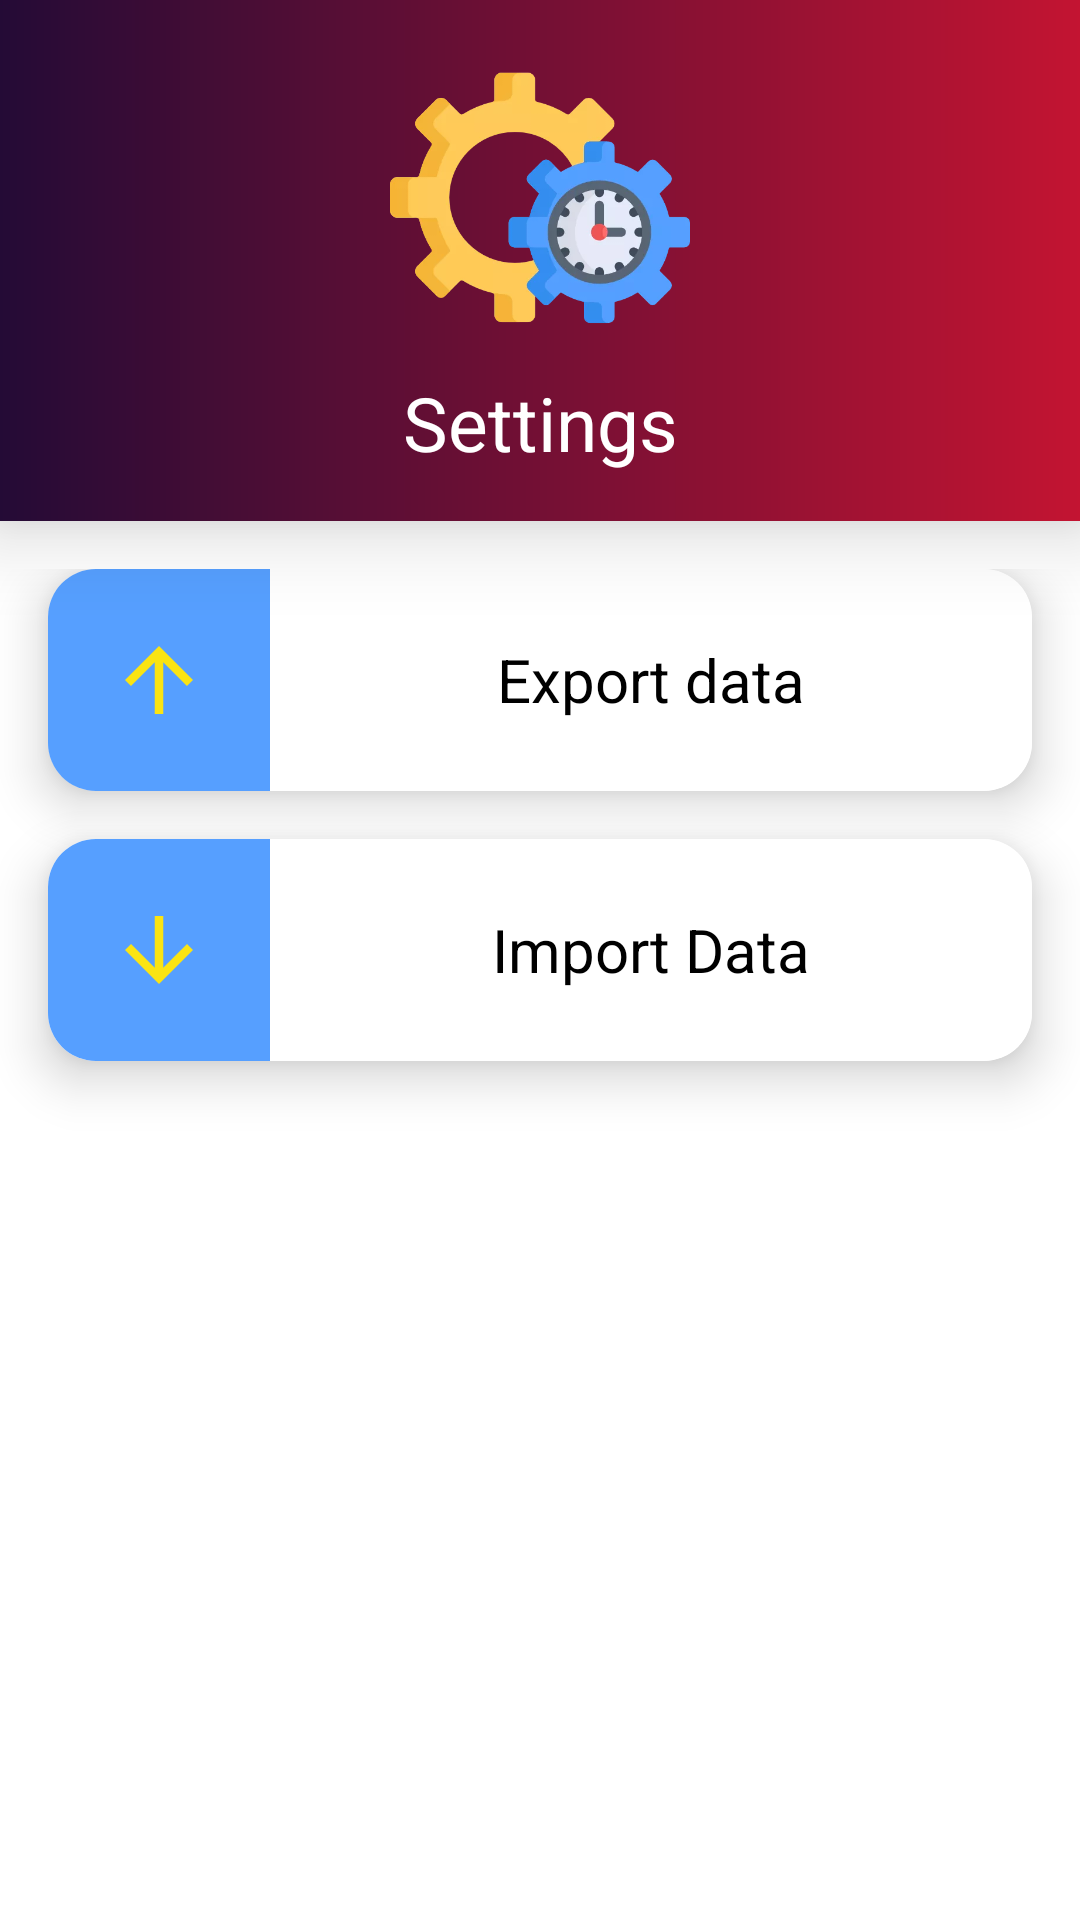

Android layout source for this screen:
<!-- AndroidManifest.xml: application theme Theme.Warhouse -->
<!-- res/layout/fragment_settings.xml -->
<?xml version="1.0" encoding="utf-8"?>
<androidx.constraintlayout.widget.ConstraintLayout xmlns:android="http://schemas.android.com/apk/res/android"
    xmlns:app="http://schemas.android.com/apk/res-auto"
    xmlns:tools="http://schemas.android.com/tools"
    android:layout_width="match_parent"
    android:layout_height="match_parent"
    tools:context=".view.settings.SettingsFragment">


    <com.google.android.material.card.MaterialCardView
        android:id="@+id/materialCardView"
        style="@style/Widget.MaterialComponents.CardView"
        android:layout_width="0dp"
        android:layout_height="wrap_content"
        android:padding="8dp"
        app:cardCornerRadius="0dp"
        app:cardElevation="16dp"
        app:layout_constraintEnd_toEndOf="parent"
        app:layout_constraintStart_toStartOf="parent"
        app:layout_constraintTop_toTopOf="parent">

        <androidx.constraintlayout.widget.ConstraintLayout
            android:layout_width="match_parent"
            android:layout_height="match_parent"
            android:background="@drawable/back_gradient">

            <ImageView
                android:id="@+id/iv_logo"
                android:layout_width="match_parent"
                android:layout_height="100dp"
                android:layout_marginTop="16dp"
                android:contentDescription="@string/settings"
                android:src="@drawable/settings"
                app:layout_constraintEnd_toEndOf="parent"
                app:layout_constraintStart_toStartOf="parent"
                app:layout_constraintTop_toTopOf="parent" />

            <TextView
                android:id="@+id/textView2"
                style="@style/mainTextView"
                android:layout_width="wrap_content"
                android:layout_height="wrap_content"
                android:layout_marginBottom="8dp"
                android:text="@string/settings"
                android:textColor="@color/white"
                android:textSize="25sp"
                app:layout_constraintBottom_toBottomOf="parent"
                app:layout_constraintEnd_toEndOf="@+id/iv_logo"
                app:layout_constraintStart_toStartOf="@+id/iv_logo"
                app:layout_constraintTop_toBottomOf="@+id/iv_logo" />


        </androidx.constraintlayout.widget.ConstraintLayout>
    </com.google.android.material.card.MaterialCardView>

    <LinearLayout
        android:layout_width="match_parent"
        android:layout_height="0dp"
        android:layout_marginTop="16dp"
        android:elevation="5dp"
        android:gravity="top"
        android:orientation="vertical"
        app:layout_constraintBottom_toBottomOf="parent"
        app:layout_constraintEnd_toEndOf="@+id/materialCardView"
        app:layout_constraintStart_toStartOf="@+id/materialCardView"
        app:layout_constraintTop_toBottomOf="@+id/materialCardView">

        <com.google.android.material.card.MaterialCardView
            style="@style/materialCard"
            android:layout_width="match_parent"
            android:layout_height="wrap_content"
            android:layout_marginHorizontal="16dp"
            android:layout_marginBottom="16dp"
            app:cardCornerRadius="16dp">

            <LinearLayout
                android:id="@+id/exportLinear"
                style="@style/mainLiners"
                android:orientation="horizontal"
                app:layout_constraintEnd_toEndOf="parent"
                app:layout_constraintStart_toStartOf="parent"
                app:layout_constraintTop_toTopOf="parent"
                tools:ignore="UseCompoundDrawables">

                <ImageView
                    android:id="@+id/load_arrow"
                    android:layout_width="wrap_content"
                    android:layout_height="wrap_content"
                    android:background="@color/blue"
                    android:contentDescription="@string/export_data"
                    android:padding="20dp"
                    android:src="@drawable/ic_arrow_up"
                    app:tint="@color/yellow" />

                <TextView
                    android:layout_width="match_parent"
                    android:layout_height="match_parent"
                    android:background="@color/white"
                    android:gravity="center"

                    android:text="@string/export_data"
                    android:textAlignment="center"
                    android:textColor="@color/black"
                    android:textSize="20sp" />
            </LinearLayout>

        </com.google.android.material.card.MaterialCardView>

        <com.google.android.material.card.MaterialCardView
            style="@style/materialCard"
            android:layout_width="match_parent"
            android:layout_height="wrap_content"
            android:layout_marginHorizontal="16dp"
            app:cardCornerRadius="16dp">


            <LinearLayout
                android:id="@+id/importLinear"
                style="@style/mainLiners"
                android:background="@color/white"
                android:orientation="horizontal"
                app:layout_constraintEnd_toEndOf="parent"
                app:layout_constraintStart_toStartOf="parent"
                app:layout_constraintTop_toBottomOf="@+id/linearLayout6"
                tools:ignore="UseCompoundDrawables">

                <ImageView
                    android:layout_width="wrap_content"
                    android:layout_height="wrap_content"
                    android:background="@color/blue"
                    android:contentDescription="@string/import_data"
                    android:padding="20dp"
                    android:src="@drawable/ic_import"
                    app:tint="@color/yellow" />

                <TextView
                    android:layout_width="match_parent"
                    android:layout_height="match_parent"
                    android:gravity="center"
                    android:text="@string/import_data"
                    android:textAlignment="center"
                    android:textColor="@color/black"
                    android:textSize="20sp" />


            </LinearLayout>
        </com.google.android.material.card.MaterialCardView>

    </LinearLayout>


    <androidx.core.widget.ContentLoadingProgressBar
        android:id="@+id/spinnerLoading"
        style="?android:attr/progressBarStyleLarge"
        android:layout_width="48dp"
        android:layout_height="48dp"
        android:layout_gravity="center"
        android:indeterminate="true"
        android:visibility="gone"
        app:layout_constraintBottom_toBottomOf="@+id/materialCardView"
        app:layout_constraintEnd_toEndOf="@+id/materialCardView"
        app:layout_constraintStart_toStartOf="@+id/materialCardView"
        app:layout_constraintTop_toTopOf="@+id/materialCardView" />
</androidx.constraintlayout.widget.ConstraintLayout>
<!-- resources referenced by this layout -->
<resources>
  <color name="black">#FF000000</color>
  <color name="blue">#569FFF</color>
  <color name="white">#FFFFFFFF</color>
  <color name="yellow">#FAE413</color>
  <!-- drawable back_gradient (drawable) -->
  <?xml version="1.0" encoding="utf-8"?>
  <shape xmlns:android="http://schemas.android.com/apk/res/android"
      android:shape="rectangle">
      <gradient
          android:endColor="#c31432"
          android:startColor="#240b36"
          android:type="linear" />
  </shape>
  <!-- drawable ic_arrow_up (drawable) -->
  <vector xmlns:android="http://schemas.android.com/apk/res/android"
      android:width="34dp"
      android:height="34dp"
      android:tint="#000000"
      android:viewportWidth="24"
      android:viewportHeight="24">
      <path
          android:fillColor="@android:color/white"
          android:pathData="M4,12l1.41,1.41L11,7.83V20h2V7.83l5.58,5.59L20,12l-8,-8 -8,8z" />
  </vector>
  <!-- drawable ic_import (drawable) -->
  <vector xmlns:android="http://schemas.android.com/apk/res/android"
      android:width="34dp"
      android:height="34dp"
      android:tint="@color/white"
      android:viewportWidth="24.0"
      android:viewportHeight="24.0">
      <path
          android:fillColor="@color/white"
          android:pathData="M20,12l-1.41,-1.41L13,16.17V4h-2v12.17l-5.58,-5.59L4,12l8,8 8,-8z" />
  </vector>
  <string name="export_data">Export data</string>
  <string name="import_data">Import Data</string>
  <string name="settings">Settings</string>
  <style name="mainLiners">
          <item name="android:layout_width">match_parent</item>
          <item name="android:layout_height">match_parent</item>
          <item name="android:gravity">center</item>
          <item name="android:background">@drawable/ripple_effect</item>
          <item name="android:clickable">true</item>
          <item name="android:focusable">true</item>
      </style>
  <style name="mainTextView">
          <item name="android:layout_width">match_parent</item>
          <item name="android:layout_height">match_parent</item>
          <item name="android:gravity">center</item>
          <item name="android:paddingTop">8dp</item>
          <item name="android:paddingBottom">8dp</item>
          <item name="android:paddingStart">8dp</item>
          <item name="android:paddingEnd">8dp</item>
          <item name="android:textAlignment">center</item>
          <item name="android:textColor">@color/black</item>
          <item name="android:textSize">20sp</item>
      </style>
  <style name="materialCard" parent="Widget.MaterialComponents.CardView">
          <item name="android:focusable">true</item>
          <item name="android:foreground">?android:attr/selectableItemBackground</item>
          <item name="cardElevation">10dp</item>
      </style>
  <style name="Theme.Warhouse" parent="Theme.MaterialComponents.DayNight.NoActionBar">
          
          <item name="colorPrimary">@color/colorMain</item>
          <item name="colorPrimaryVariant">@color/colorMainDark</item>
          <item name="colorOnPrimary">@color/white</item>
          
          <item name="colorSecondary">@color/colorSecondary</item>
          <item name="colorSecondaryVariant">@color/colorSecondaryDark</item>
          <item name="colorOnSecondary">@color/black</item>
          
          <item name="android:statusBarColor" tools:targetApi="l">?attr/colorPrimaryVariant</item>
          
      </style>
  <!-- drawable ripple_effect (drawable) -->
  <?xml version="1.0" encoding="utf-8"?>
  <ripple xmlns:android="http://schemas.android.com/apk/res/android"
      android:color="@color/colorMainLight">
      <item
          android:id="@android:id/mask"
          android:gravity="center">
          <shape android:shape="rectangle">
              <solid android:color="@color/colorMainLight"/>
          </shape>
      </item>
  </ripple>
  <color name="colorMain">#38236e</color>
  <color name="colorMainDark">#240b36</color>
  <color name="colorSecondary">#c31432</color>
  <color name="colorSecondaryDark">#8b000c</color>
  <color name="colorMainLight">#674c9d</color>
</resources>
